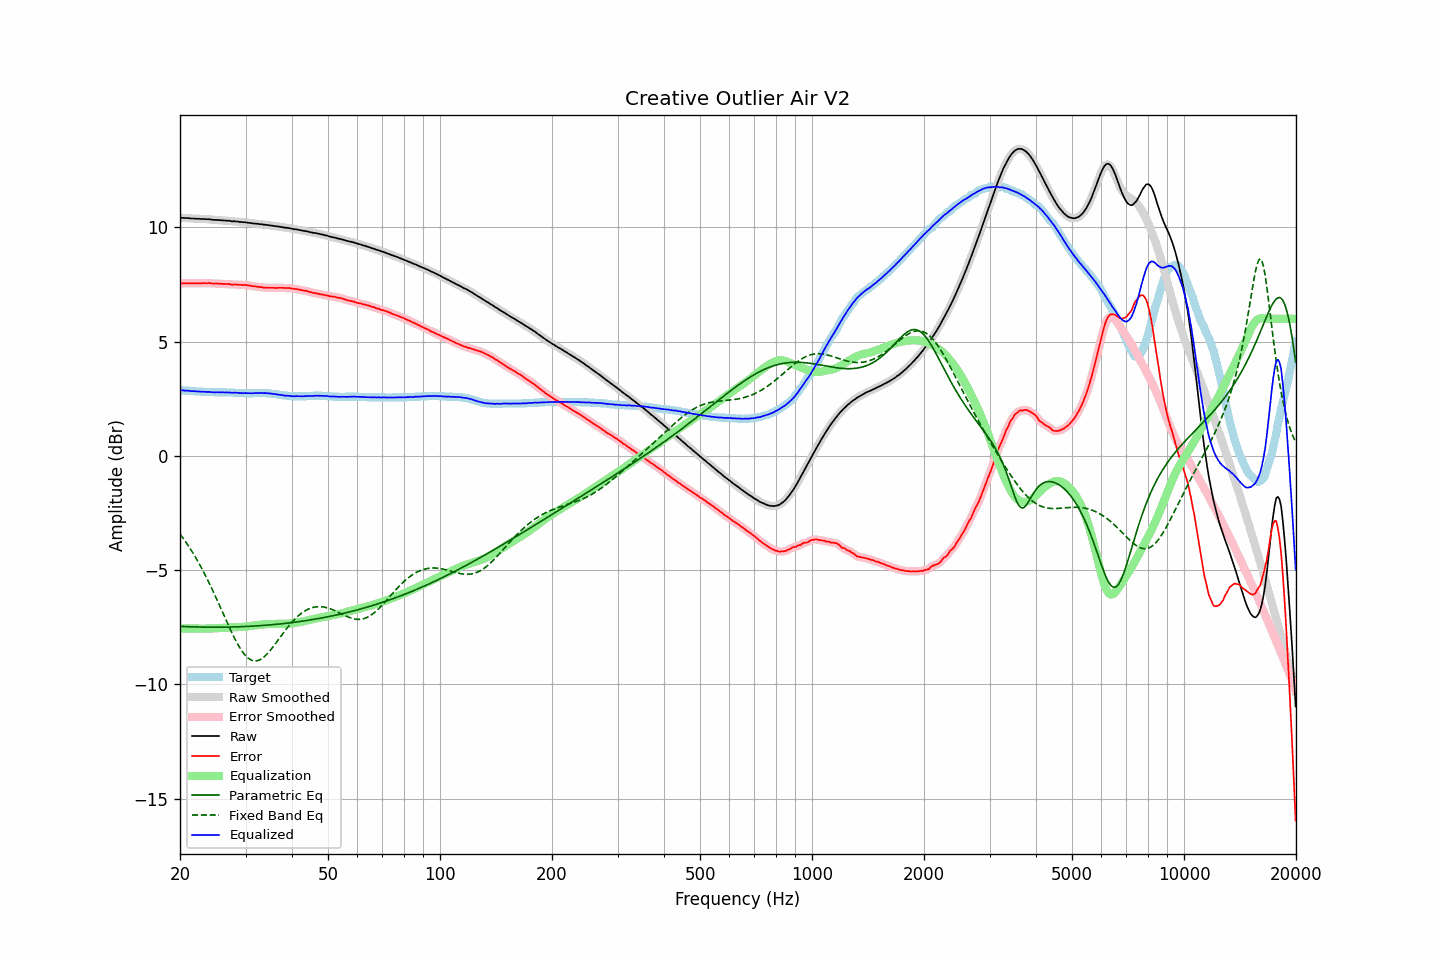

Source data for this figure (header and first rows):
frequency, raw, error, smoothed, error_smoothed, equalization, parametric_eq, fixed_band_eq, equalized_raw, equalized_smoothed, target
20.00, 10.42, 7.55, 10.42, 7.55, -7.55, -7.46, -3.42, 2.87, 2.87, 2.87
20.20, 10.42, 7.55, 10.42, 7.55, -7.55, -7.46, -3.51, 2.87, 2.87, 2.87
20.40, 10.42, 7.56, 10.42, 7.55, -7.55, -7.47, -3.61, 2.87, 2.87, 2.86
20.61, 10.41, 7.55, 10.41, 7.55, -7.55, -7.47, -3.71, 2.86, 2.86, 2.86
20.81, 10.41, 7.56, 10.41, 7.56, -7.55, -7.47, -3.81, 2.86, 2.86, 2.85
21.02, 10.41, 7.56, 10.41, 7.56, -7.55, -7.48, -3.91, 2.86, 2.85, 2.85
21.23, 10.40, 7.56, 10.40, 7.56, -7.56, -7.48, -4.02, 2.84, 2.84, 2.84
21.44, 10.39, 7.55, 10.39, 7.55, -7.56, -7.48, -4.13, 2.83, 2.84, 2.84
21.66, 10.39, 7.56, 10.39, 7.56, -7.56, -7.48, -4.24, 2.83, 2.83, 2.83
21.87, 10.39, 7.56, 10.39, 7.56, -7.56, -7.49, -4.36, 2.83, 2.83, 2.83
22.09, 10.38, 7.56, 10.38, 7.56, -7.56, -7.49, -4.48, 2.82, 2.83, 2.82
22.31, 10.38, 7.56, 10.38, 7.56, -7.56, -7.49, -4.60, 2.82, 2.82, 2.82
22.54, 10.38, 7.56, 10.38, 7.56, -7.56, -7.49, -4.73, 2.82, 2.82, 2.82
22.76, 10.37, 7.56, 10.37, 7.56, -7.56, -7.49, -4.85, 2.81, 2.81, 2.81
22.99, 10.37, 7.56, 10.37, 7.56, -7.56, -7.49, -4.99, 2.81, 2.81, 2.81
23.22, 10.37, 7.57, 10.37, 7.56, -7.56, -7.50, -5.12, 2.81, 2.80, 2.80
23.45, 10.36, 7.56, 10.36, 7.56, -7.56, -7.50, -5.26, 2.80, 2.80, 2.80
23.69, 10.36, 7.56, 10.36, 7.56, -7.56, -7.50, -5.40, 2.80, 2.80, 2.80
23.92, 10.36, 7.57, 10.36, 7.56, -7.56, -7.50, -5.54, 2.80, 2.80, 2.79
24.16, 10.35, 7.56, 10.35, 7.56, -7.56, -7.50, -5.69, 2.79, 2.79, 2.79
24.40, 10.34, 7.55, 10.34, 7.55, -7.55, -7.50, -5.84, 2.79, 2.79, 2.79
24.65, 10.33, 7.54, 10.33, 7.55, -7.55, -7.50, -5.99, 2.78, 2.78, 2.79
24.89, 10.33, 7.55, 10.33, 7.54, -7.55, -7.50, -6.14, 2.78, 2.78, 2.78
25.14, 10.33, 7.55, 10.33, 7.54, -7.54, -7.50, -6.30, 2.79, 2.78, 2.78
25.39, 10.32, 7.54, 10.32, 7.54, -7.54, -7.50, -6.45, 2.78, 2.78, 2.78
25.65, 10.32, 7.54, 10.32, 7.54, -7.54, -7.50, -6.61, 2.78, 2.78, 2.78
25.91, 10.31, 7.53, 10.31, 7.53, -7.53, -7.50, -6.77, 2.78, 2.78, 2.78
26.16, 10.31, 7.53, 10.31, 7.53, -7.53, -7.50, -6.93, 2.78, 2.78, 2.78
26.43, 10.30, 7.52, 10.30, 7.52, -7.52, -7.50, -7.09, 2.78, 2.78, 2.78
26.69, 10.30, 7.53, 10.30, 7.52, -7.52, -7.49, -7.24, 2.78, 2.78, 2.77
26.96, 10.29, 7.52, 10.29, 7.52, -7.52, -7.49, -7.40, 2.77, 2.78, 2.77
27.23, 10.29, 7.52, 10.28, 7.51, -7.51, -7.49, -7.55, 2.78, 2.77, 2.77
27.50, 10.27, 7.50, 10.28, 7.51, -7.51, -7.49, -7.70, 2.76, 2.77, 2.77
27.77, 10.27, 7.50, 10.27, 7.50, -7.50, -7.49, -7.85, 2.76, 2.77, 2.77
28.05, 10.27, 7.51, 10.27, 7.50, -7.50, -7.49, -7.99, 2.77, 2.77, 2.76
28.33, 10.26, 7.50, 10.26, 7.50, -7.50, -7.48, -8.12, 2.76, 2.76, 2.76
28.62, 10.26, 7.50, 10.25, 7.50, -7.49, -7.48, -8.25, 2.77, 2.76, 2.76
28.90, 10.24, 7.49, 10.25, 7.49, -7.49, -7.48, -8.37, 2.75, 2.75, 2.75
29.19, 10.24, 7.49, 10.24, 7.49, -7.49, -7.48, -8.48, 2.75, 2.75, 2.75
29.48, 10.23, 7.48, 10.23, 7.48, -7.49, -7.47, -8.59, 2.74, 2.75, 2.75
29.78, 10.23, 7.49, 10.23, 7.48, -7.48, -7.47, -8.68, 2.75, 2.75, 2.74
30.08, 10.22, 7.48, 10.22, 7.48, -7.47, -7.47, -8.76, 2.75, 2.75, 2.74
30.38, 10.21, 7.47, 10.21, 7.47, -7.47, -7.46, -8.83, 2.74, 2.75, 2.74
30.68, 10.20, 7.46, 10.20, 7.46, -7.46, -7.46, -8.88, 2.74, 2.74, 2.74
30.99, 10.19, 7.45, 10.19, 7.45, -7.45, -7.46, -8.92, 2.74, 2.74, 2.74
31.30, 10.18, 7.44, 10.18, 7.44, -7.44, -7.45, -8.95, 2.74, 2.74, 2.74
31.61, 10.17, 7.42, 10.17, 7.42, -7.43, -7.45, -8.97, 2.74, 2.75, 2.75
31.93, 10.17, 7.42, 10.17, 7.42, -7.42, -7.44, -8.97, 2.75, 2.75, 2.75
32.24, 10.16, 7.41, 10.16, 7.41, -7.41, -7.44, -8.97, 2.75, 2.75, 2.75
32.57, 10.15, 7.40, 10.15, 7.40, -7.40, -7.43, -8.94, 2.75, 2.76, 2.75
32.89, 10.14, 7.39, 10.14, 7.39, -7.39, -7.43, -8.91, 2.75, 2.75, 2.75
33.22, 10.14, 7.39, 10.13, 7.38, -7.38, -7.42, -8.87, 2.76, 2.75, 2.75
33.55, 10.12, 7.37, 10.13, 7.37, -7.38, -7.42, -8.82, 2.74, 2.75, 2.75
33.89, 10.12, 7.37, 10.12, 7.37, -7.37, -7.41, -8.75, 2.75, 2.75, 2.75
34.23, 10.11, 7.37, 10.11, 7.36, -7.36, -7.41, -8.68, 2.75, 2.74, 2.74
34.57, 10.10, 7.36, 10.10, 7.36, -7.36, -7.40, -8.61, 2.74, 2.74, 2.74
34.92, 10.09, 7.36, 10.09, 7.36, -7.36, -7.40, -8.53, 2.73, 2.73, 2.73
35.27, 10.08, 7.36, 10.08, 7.36, -7.36, -7.39, -8.44, 2.72, 2.72, 2.72
35.62, 10.07, 7.36, 10.07, 7.35, -7.35, -7.38, -8.35, 2.71, 2.71, 2.71
35.97, 10.06, 7.35, 10.06, 7.35, -7.35, -7.38, -8.25, 2.71, 2.71, 2.71
... 635 more rows
